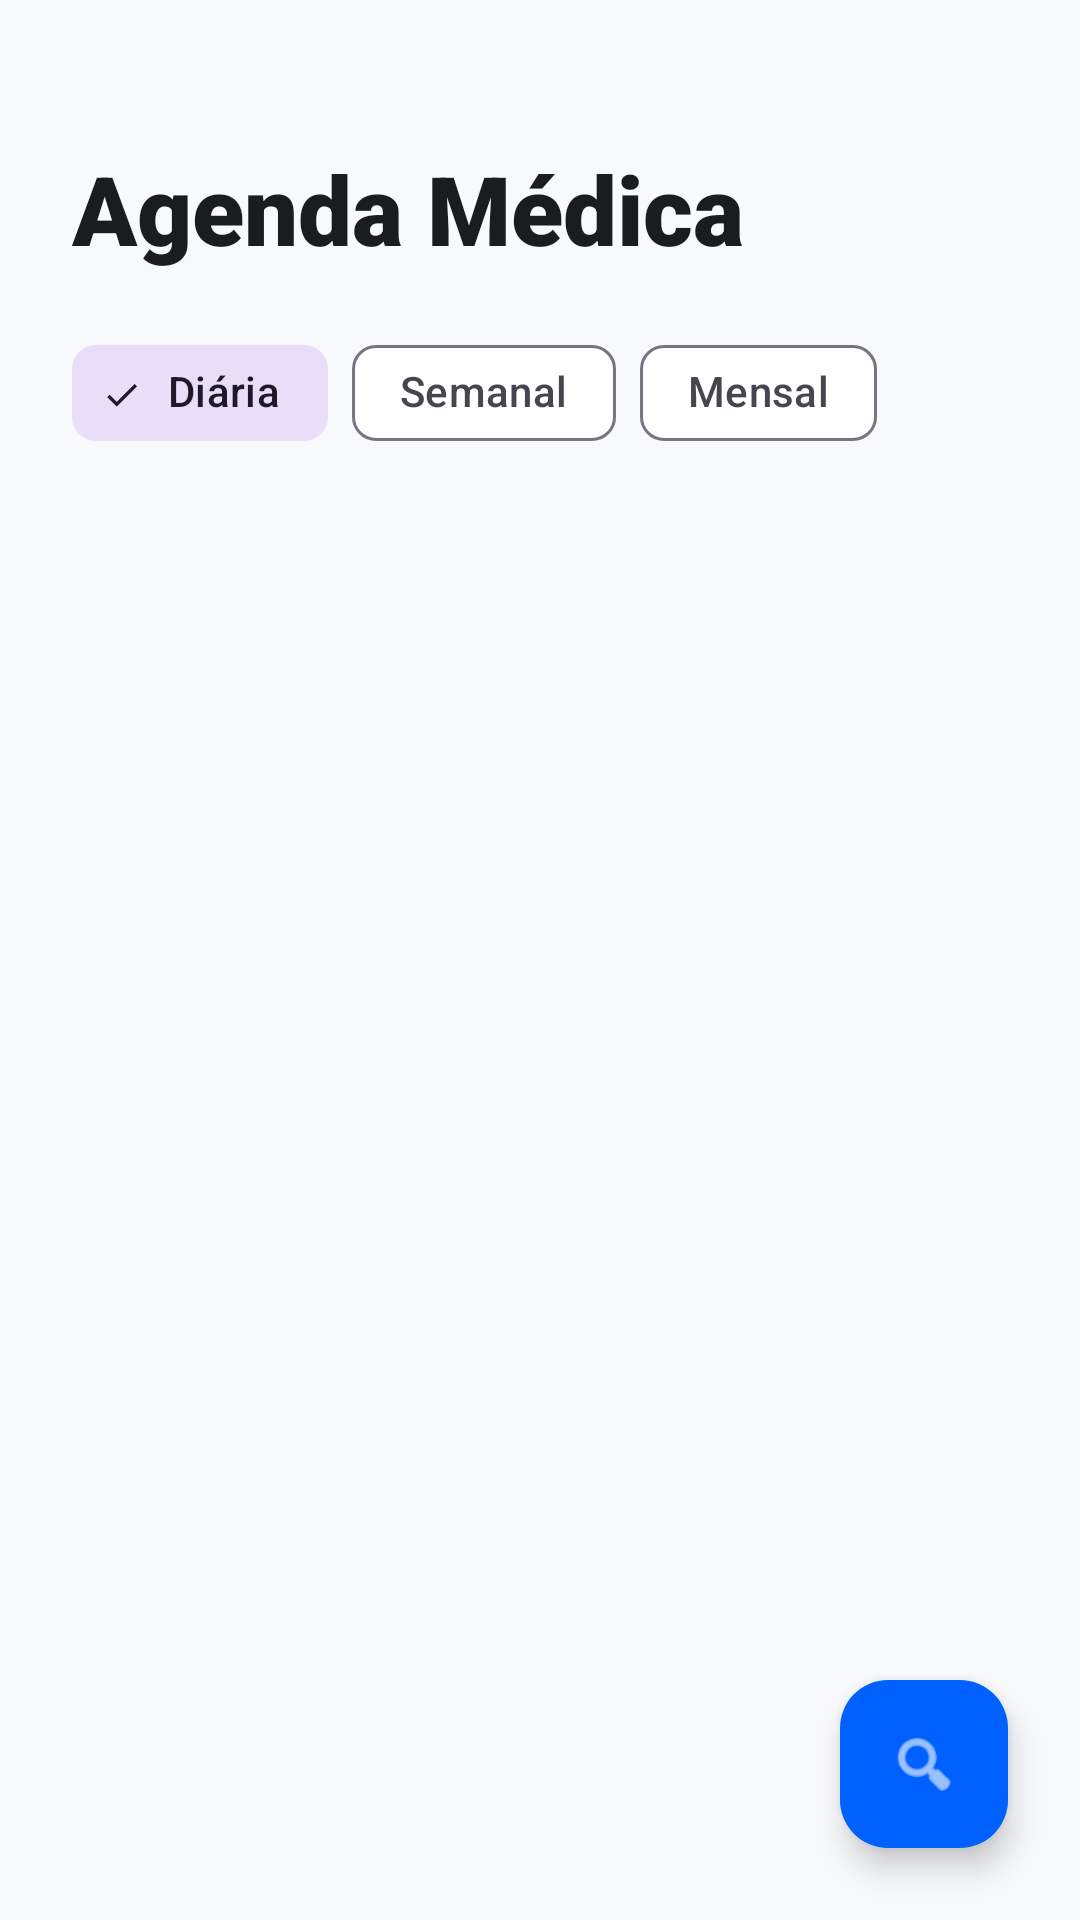

Layout XML and referenced resources for this Android screen:
<!-- AndroidManifest.xml: application theme Theme.Agendamento -->
<!-- res/layout/fragment_agenda_medica.xml -->
<?xml version="1.0" encoding="utf-8"?>
<androidx.constraintlayout.widget.ConstraintLayout xmlns:android="http://schemas.android.com/apk/res/android"
    xmlns:app="http://schemas.android.com/apk/res-auto"
    android:layout_width="match_parent"
    android:layout_height="match_parent"
    android:background="@color/backgroundColor">

    
    <LinearLayout
        android:id="@+id/headerContainer"
        android:layout_width="match_parent"
        android:layout_height="wrap_content"
        android:orientation="vertical"
        android:paddingHorizontal="24dp"
        android:paddingTop="48dp"
        android:paddingBottom="16dp"
        app:layout_constraintTop_toTopOf="parent">

        <TextView
            android:layout_width="wrap_content"
            android:layout_height="wrap_content"
            android:fontFamily="sans-serif-black"
            android:text="@string/agenda_medica"
            android:textColor="@color/textPrimary"
            android:textSize="32sp" />

        
        <com.google.android.material.chip.ChipGroup
            android:id="@+id/chipGroupViews"
            android:layout_width="match_parent"
            android:layout_height="wrap_content"
            android:layout_marginTop="16dp"
            app:singleSelection="true"
            app:selectionRequired="true">

            <com.google.android.material.chip.Chip
                android:id="@+id/chipDiaria"
                style="@style/Widget.Material3.Chip.Filter"
                android:layout_width="wrap_content"
                android:layout_height="wrap_content"
                android:text="@string/agenda_diaria"
                android:checked="true" />

            <com.google.android.material.chip.Chip
                android:id="@+id/chipSemanal"
                style="@style/Widget.Material3.Chip.Filter"
                android:layout_width="wrap_content"
                android:layout_height="wrap_content"
                android:text="@string/agenda_semanal" />

            <com.google.android.material.chip.Chip
                android:id="@+id/chipMensal"
                style="@style/Widget.Material3.Chip.Filter"
                android:layout_width="wrap_content"
                android:layout_height="wrap_content"
                android:text="@string/agenda_mensal" />
        </com.google.android.material.chip.ChipGroup>
    </LinearLayout>

    
    <com.google.android.material.card.MaterialCardView
        android:id="@+id/calendarCard"
        android:layout_width="match_parent"
        android:layout_height="wrap_content"
        android:layout_marginHorizontal="24dp"
        android:visibility="gone"
        app:cardCornerRadius="16dp"
        app:cardElevation="2dp"
        app:layout_constraintTop_toBottomOf="@id/headerContainer">
        <CalendarView
            android:id="@+id/calendarViewAgenda"
            android:layout_width="match_parent"
            android:layout_height="wrap_content" />
    </com.google.android.material.card.MaterialCardView>

    
    <androidx.recyclerview.widget.RecyclerView
        android:id="@+id/recyclerAgenda"
        android:layout_width="match_parent"
        android:layout_height="0dp"
        android:clipToPadding="false"
        android:paddingBottom="100dp"
        android:layout_marginTop="8dp"
        android:scrollbars="vertical"
        android:fadeScrollbars="false"
        android:focusable="true"
        android:focusableInTouchMode="true"
        android:overScrollMode="always"
        app:layout_constraintBottom_toBottomOf="parent"
        app:layout_constraintTop_toBottomOf="@id/calendarCard" />

    
    <com.google.android.material.floatingactionbutton.FloatingActionButton
        android:id="@+id/fabFiltros"
        android:layout_width="wrap_content"
        android:layout_height="wrap_content"
        android:layout_margin="24dp"
        app:layout_constraintBottom_toBottomOf="parent"
        app:layout_constraintEnd_toEndOf="parent"
        app:srcCompat="@android:drawable/ic_menu_search"
        app:backgroundTint="?attr/colorPrimary"
        app:tint="#FFFFFF"
        android:contentDescription="@string/filtros" />

</androidx.constraintlayout.widget.ConstraintLayout>
<!-- resources referenced by this layout -->
<resources>
  <color name="backgroundColor">#F8F9FA</color>
  <color name="textPrimary">#1A1C1E</color>
  <string name="agenda_diaria">Diária</string>
  <string name="agenda_medica">Agenda Médica</string>
  <string name="agenda_mensal">Mensal</string>
  <string name="agenda_semanal">Semanal</string>
  <string name="filtros">Filtros</string>
  <style name="Theme.Agendamento" parent="Theme.Material3.DayNight.NoActionBar">
          
          <item name="colorPrimary">@color/primary</item>
          <item name="android:statusBarColor">@color/primary_dark</item>
          <item name="android:windowBackground">@color/backgroundColor</item>
  
          
          <item name="colorSurface">@color/surfaceColor</item>
          <item name="android:textColorPrimary">@color/textPrimary</item>
          <item name="android:textColorSecondary">@color/textSecondary</item>
  
          <item name="android:fontFamily">sans-serif</item>
      </style>
  <color name="primary">#0061FF</color>
  <color name="primary_dark">#0046CC</color>
  <color name="surfaceColor">#FFFFFF</color>
  <color name="textSecondary">#6C757D</color>
</resources>
